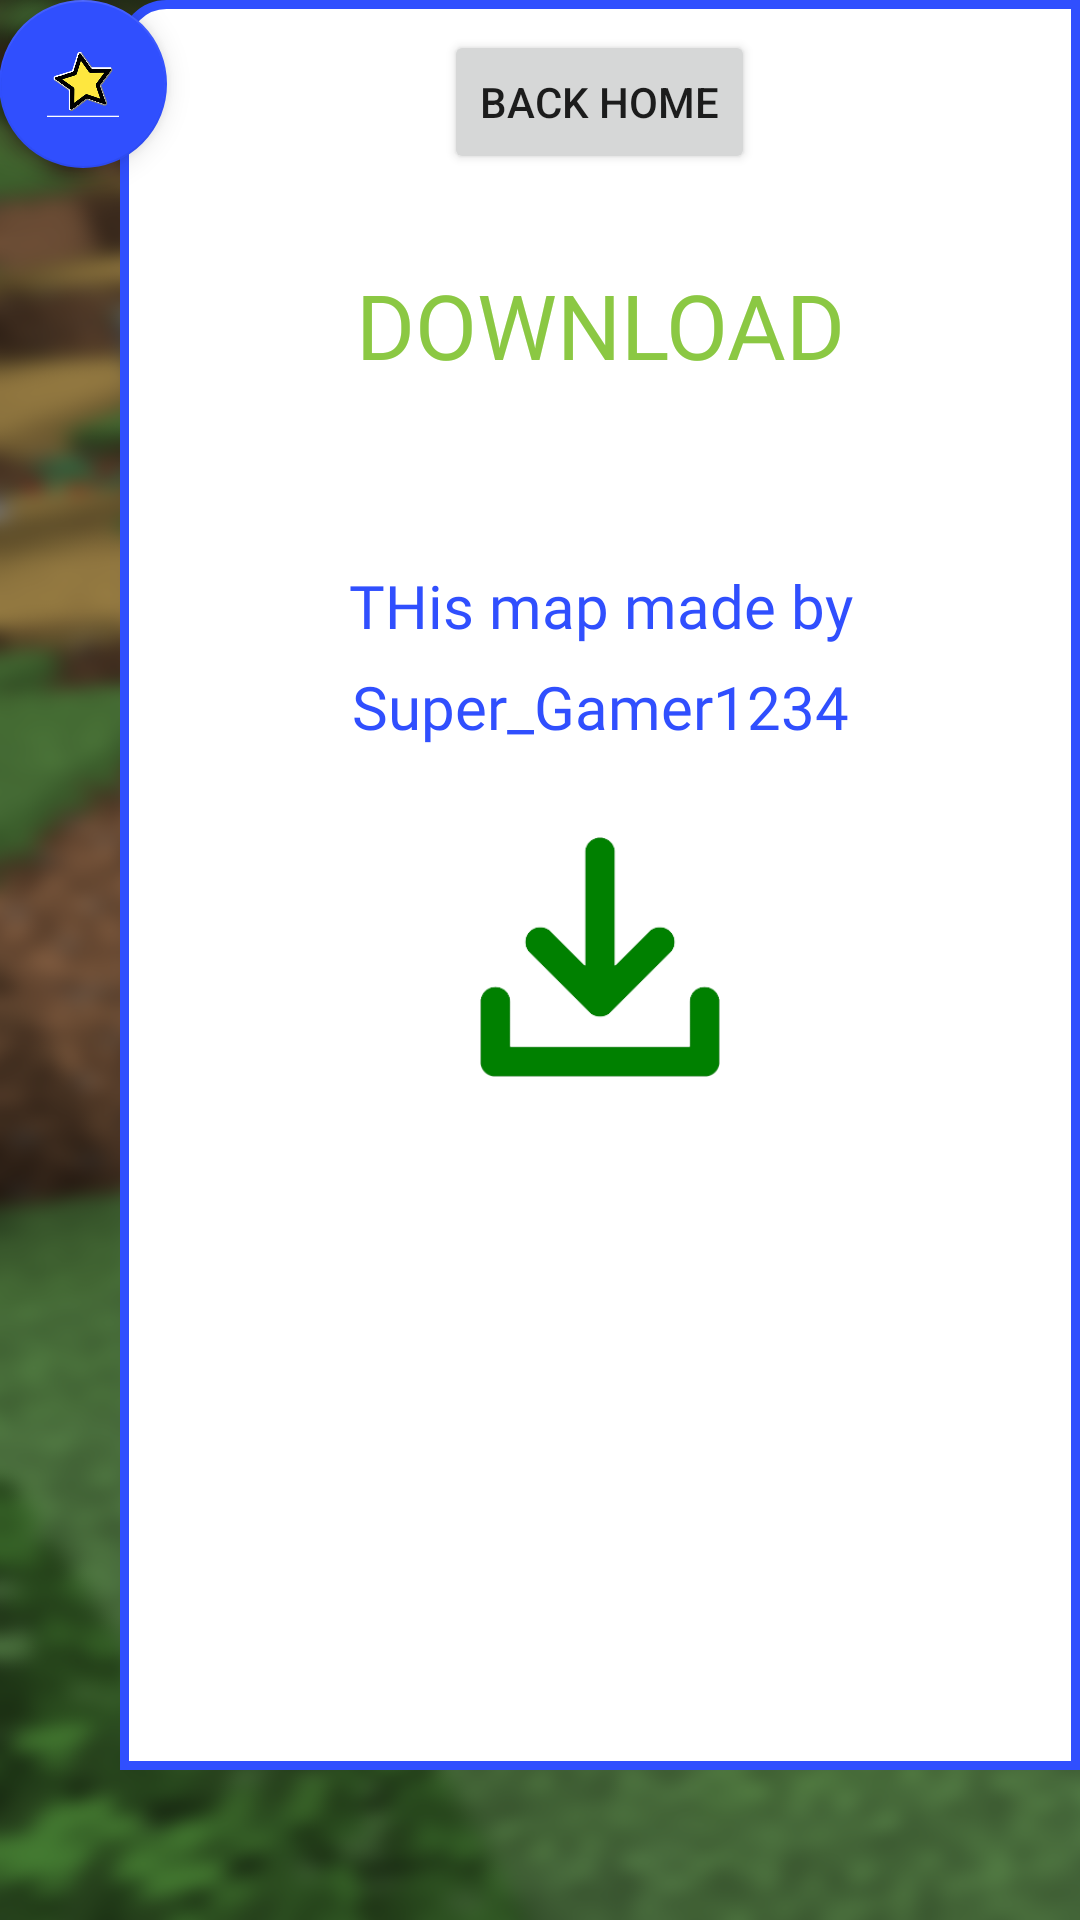

Write the Android layout XML for this screen, with the resource values it uses.
<!-- AndroidManifest.xml: application theme FullScreenTheme -->
<!-- res/layout/activity_card42.xml -->
<?xml version="1.0" encoding="utf-8"?>

<androidx.constraintlayout.widget.ConstraintLayout xmlns:android="http://schemas.android.com/apk/res/android"
    xmlns:app="http://schemas.android.com/apk/res-auto"
    xmlns:tools="http://schemas.android.com/tools"
    android:layout_width="match_parent"
    android:layout_height="match_parent"
    android:background="@drawable/back"
    tools:context=".card4.card4_2">

    <ScrollView
        android:background="@drawable/corner_radius"
        android:layout_marginLeft="40dp"
        android:layout_marginBottom="50dp"
        android:layout_width="match_parent"
        android:layout_height="match_parent">

        <LinearLayout
            android:weightSum="10"
            android:layout_width="match_parent"
            android:layout_height="match_parent"
            android:orientation="vertical" >

            <Button
                android:id="@+id/back"
                android:layout_width="wrap_content"
                android:layout_height="wrap_content"
                android:layout_gravity="center"
                android:layout_marginTop="10dp"
                android:text="Back Home" />

            <TextView
                android:layout_width="match_parent"
                android:layout_height="wrap_content"
                android:fontFamily="@font/bloxat"
                android:gravity="center"
                android:lineSpacingExtra="10dp"
                android:padding="30dp"
                android:text="DOWNLOAD"
                android:textColor="@color/green"
                android:textSize="30dp"
                tools:ignore="MissingConstraints" />

            <TextView
                android:layout_width="match_parent"
                android:layout_height="wrap_content"
                android:fontFamily="@font/bloxat"
                android:gravity="center"
                android:lineSpacingExtra="10dp"
                android:padding="30dp"
                android:text="THis map made by Super_Gamer1234"
                android:textColor="@color/blue"
                android:textSize="20dp"
                tools:ignore="MissingConstraints" />
            <ImageView
                android:id="@+id/download"
                android:layout_width="80dp"
                android:layout_height="80dp"
                android:layout_marginBottom="20dp"
                app:srcCompat="@drawable/download"
                android:layout_gravity="center"/>

        </LinearLayout>


    </ScrollView>
    <androidx.coordinatorlayout.widget.CoordinatorLayout
        xmlns:android="http://schemas.android.com/apk/res/android"
        xmlns:tools="http://schemas.android.com/tools"
        android:id="@+id/coordinatorLayout"
        android:layout_width="match_parent"
        android:layout_height="match_parent"
        android:paddingBottom="@dimen/activity_vertical_margin"
        android:paddingLeft="@dimen/activity_horizontal_margin"
        android:paddingRight="@dimen/activity_horizontal_margin"
        android:paddingTop="@dimen/activity_vertical_margin"
        tools:context="com.sample.foo.usingcoordinatorlayout.FabAndSnackbarActivity">

        <com.google.android.material.floatingactionbutton.FloatingActionButton
            android:id="@+id/fab"
            android:layout_width="wrap_content"
            android:layout_height="wrap_content"
            android:layout_gravity="top|left"
            android:layout_marginBottom="65dp"
            android:layout_marginRight="5dp"
            android:src="@drawable/star"
            app:backgroundTint="#304FFE"/>
    </androidx.coordinatorlayout.widget.CoordinatorLayout>


</androidx.constraintlayout.widget.ConstraintLayout>
<!-- resources referenced by this layout -->
<resources>
  <color name="blue">#304FFE</color>
  <color name="green">#8BC843</color>
  <!-- drawable back: png bitmap (drawable, 1036132 bytes) -->
  <!-- drawable corner_radius (drawable) -->
  <?xml version="1.0" encoding="UTF-8"?>
  
  <shape xmlns:android="http://schemas.android.com/apk/res/android">
      <solid android:color="#FFFFFF"/>
      <stroke android:width="3dp" android:color="#304FFE" />
      <corners android:bottomLeftRadius="14dp"/>
      <corners android:topLeftRadius="14dp"/>
      <padding android:left="0dp" android:top="0dp" android:right="0dp" android:bottom="0dp" />
  </shape>
  <!-- drawable download: png bitmap (drawable, 5691 bytes) -->
  <!-- drawable star: png bitmap (drawable, 28639 bytes) -->
  <style name="FullScreenTheme" parent="AppTheme">
          <item name="windowNoTitle">true</item>
          <item name="windowActionBar">false</item>
          <item name="android:windowFullscreen">true</item>
      </style>
  <style name="AppTheme" parent="Theme.AppCompat.Light.NoActionBar">
          
          <item name="colorPrimary">@color/c1</item>
          <item name="colorPrimaryDark">@color/c2</item>
          <item name="colorAccent">@color/c3</item>
      </style>
  <color name="c1">#00a7ba</color>
  <color name="c2">#db6a98</color>
  <color name="c3">#00ae89</color>
</resources>
